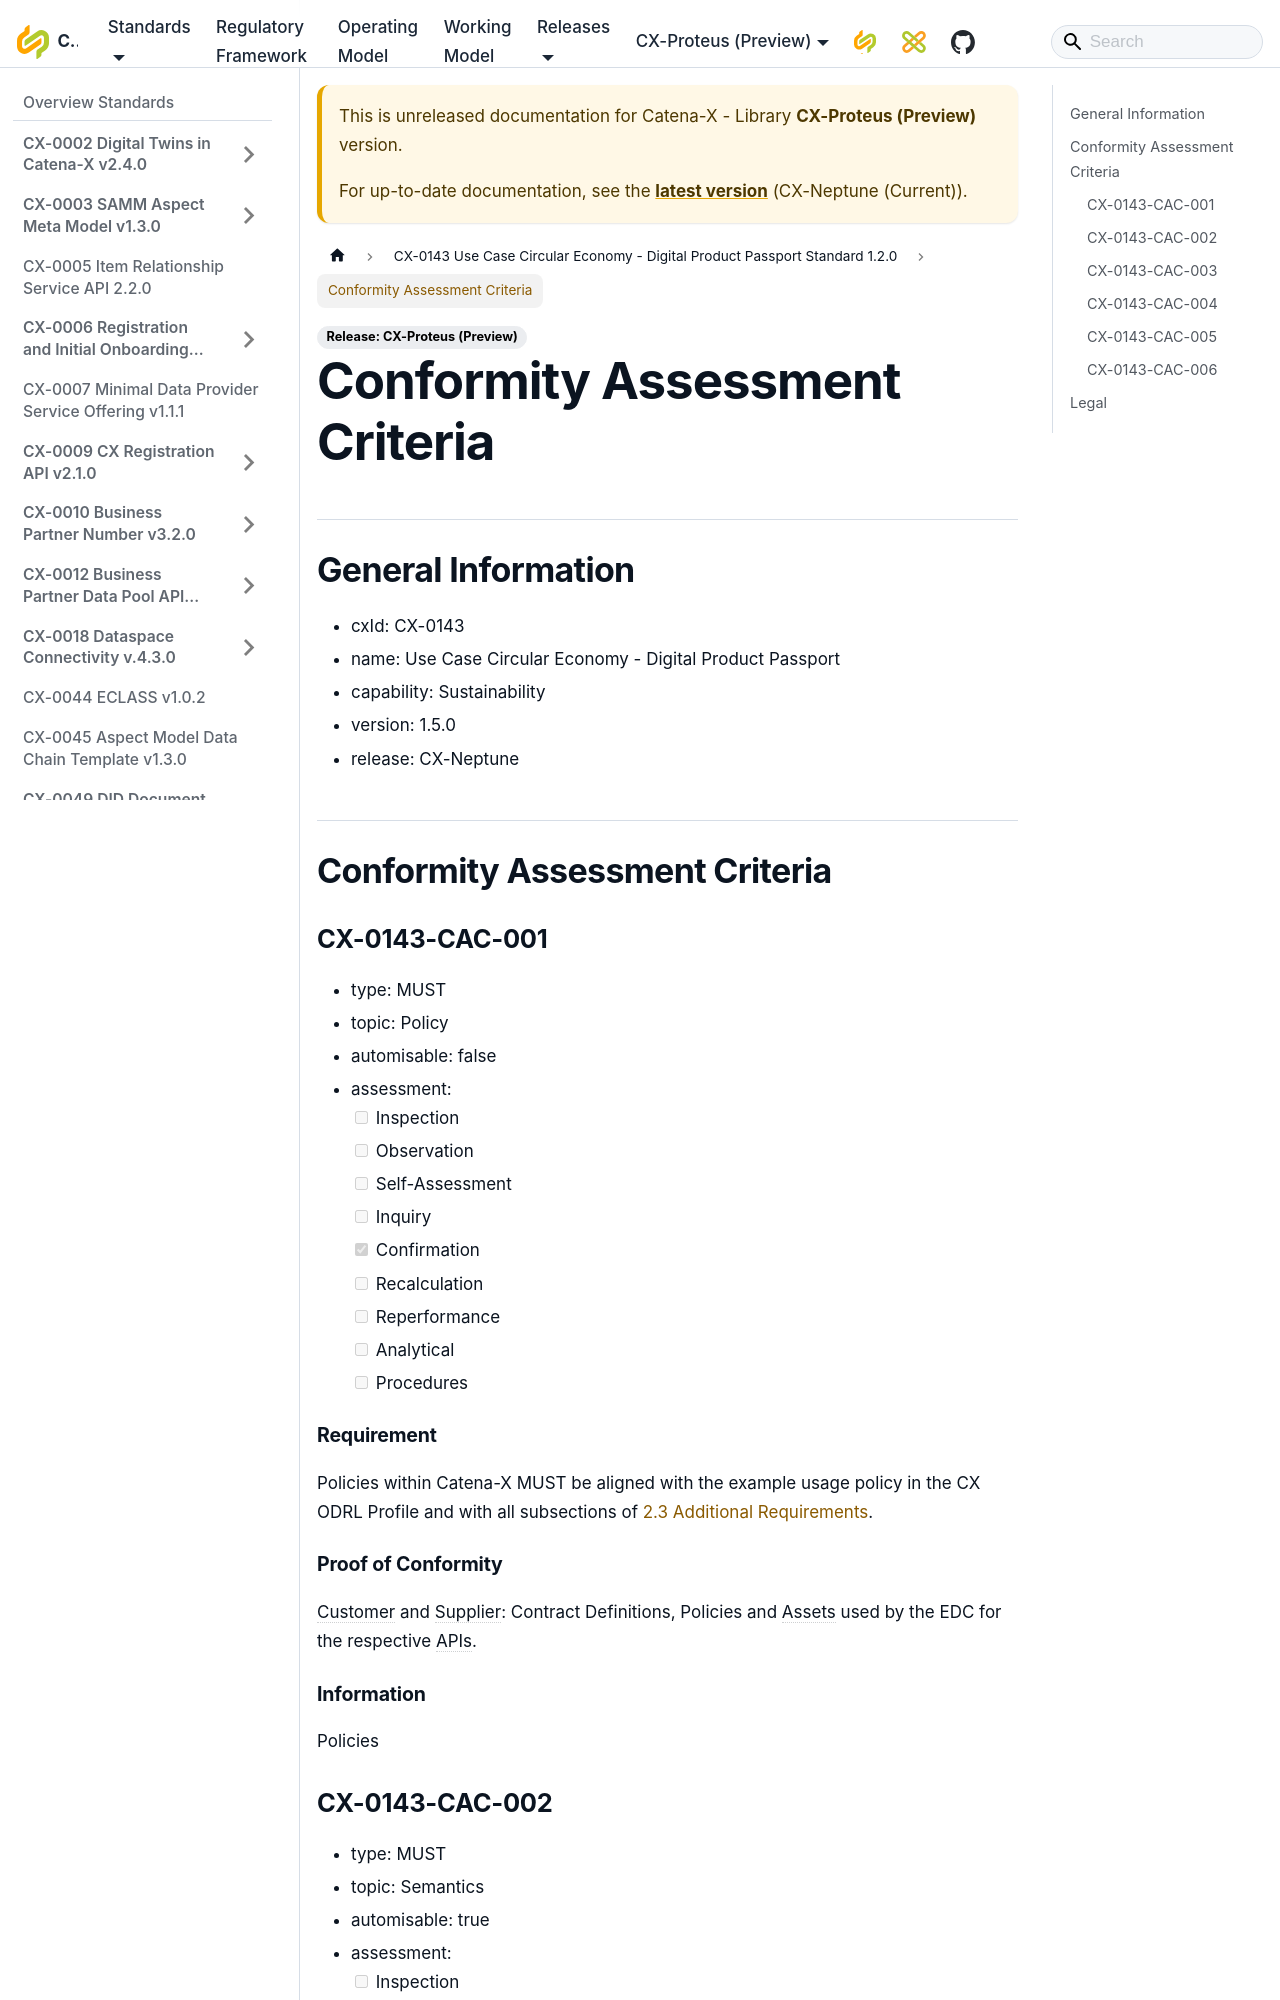

repository: catenax-eV/catenax-ev.github.io · page: docs/next/standards/CX-0143-UseCaseCircularEconomyDigitalProductPassportStandard/ConformityAssessmentCriteria.html · generator: docusaurus

# Conformity Assessment Criteria

## General Information

- cxId: CX-0143
- name: Use Case Circular Economy - Digital Product Passport
- capability: Sustainability
- version: 1.5.0
- release: CX-Neptune

## Conformity Assessment Criteria

### CX-0143-CAC-001

- type: MUST
- topic: Policy
- automisable: false
- assessment:
  - [ ] Inspection
  - [ ] Observation
  - [ ] Self-Assessment
  - [ ] Inquiry
  - [x] Confirmation
  - [ ] Recalculation
  - [ ] Reperformance
  - [ ] Analytical
  - [ ] Procedures

#### Requirement

Policies within Catena-X MUST be aligned with the example usage policy in the CX ODRL Profile and with all subsections of [2.3 Additional Requirements](../CX-0155-RequirementsEngineering/CX-0155-RequirementsEngineering.md#23-additional-requirements).

#### Proof of Conformity

Customer and Supplier: Contract Definitions, Policies and Assets used by the EDC for the respective APIs.

#### Information

Policies

### CX-0143-CAC-002

- type: MUST
- topic: Semantics
- automisable: true
- assessment:
  - [ ] Inspection
  - [ ] Observation
  - [ ] Self-Assessment
  - [ ] Inquiry
  - [ ] Confirmation
  - [ ] Recalculation
  - [ ] Reperformance
  - [ ] Analytical
  - [x] Procedures
